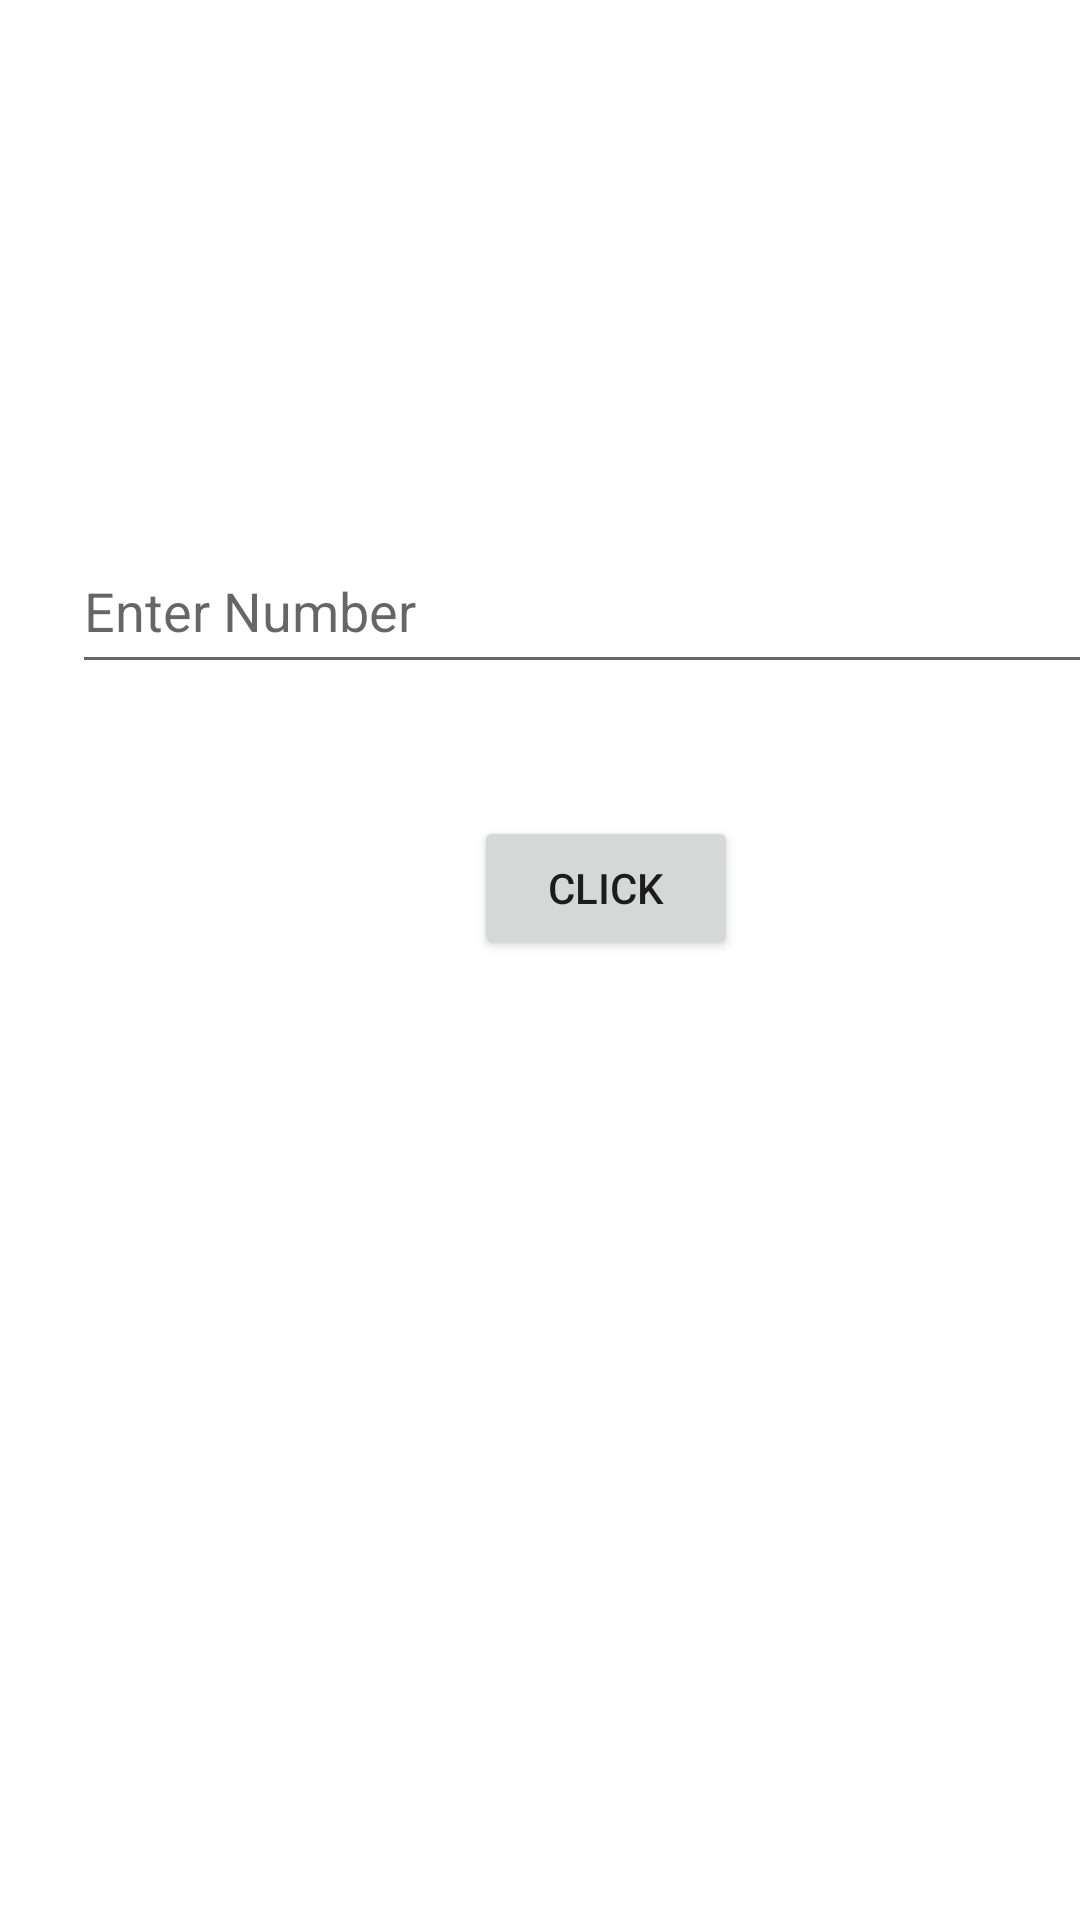

Android layout source for this screen:
<!-- AndroidManifest.xml: application theme Theme.TestDemo -->
<!-- res/layout/activity_main3.xml -->
<?xml version="1.0" encoding="utf-8"?>
<androidx.constraintlayout.widget.ConstraintLayout xmlns:android="http://schemas.android.com/apk/res/android"
    xmlns:app="http://schemas.android.com/apk/res-auto"
    xmlns:tools="http://schemas.android.com/tools"
    android:layout_width="match_parent"
    android:layout_height="match_parent"
    tools:context=".MainActivity3">

    <EditText
        android:id="@+id/inputNum"
        android:layout_width="358dp"
        android:layout_height="52dp"
        android:layout_marginStart="24dp"
        android:layout_marginTop="176dp"
        android:ems="10"
        android:hint="Enter Number"
        android:inputType="textPersonName"
        app:layout_constraintStart_toStartOf="parent"
        app:layout_constraintTop_toTopOf="parent" />

    <Button
        android:id="@+id/btn_3"
        android:layout_width="wrap_content"
        android:layout_height="wrap_content"
        android:layout_marginStart="158dp"
        android:layout_marginTop="272dp"
        android:text="Click"
        app:layout_constraintStart_toStartOf="parent"
        app:layout_constraintTop_toTopOf="parent" />

    <TextView
        android:id="@+id/tv_3"
        android:layout_width="368dp"
        android:layout_height="51dp"
        android:layout_marginStart="26dp"
        android:layout_marginTop="387dp"
        android:textSize="24sp"
        app:layout_constraintStart_toStartOf="parent"
        app:layout_constraintTop_toTopOf="parent" />
</androidx.constraintlayout.widget.ConstraintLayout>
<!-- resources referenced by this layout -->
<resources>
  <style name="Theme.TestDemo" parent="Theme.MaterialComponents.DayNight.DarkActionBar">
          
          <item name="colorPrimary">@color/purple_500</item>
          <item name="colorPrimaryVariant">@color/purple_700</item>
          <item name="colorOnPrimary">@color/white</item>
          
          <item name="colorSecondary">@color/teal_200</item>
          <item name="colorSecondaryVariant">@color/teal_700</item>
          <item name="colorOnSecondary">@color/black</item>
          
          <item name="android:statusBarColor" tools:targetApi="l">?attr/colorPrimaryVariant</item>
          
      </style>
  <!-- not gathered from this repository: default colours our renderer supplied (Android Studio template values) -->
  <color name="purple_500">#FF6200EE</color>
  <color name="purple_700">#FF3700B3</color>
  <color name="teal_200">#FF03DAC5</color>
  <color name="teal_700">#FF018786</color>
  <color name="black">#FF000000</color>
  <color name="white">#FFFFFFFF</color>
</resources>
